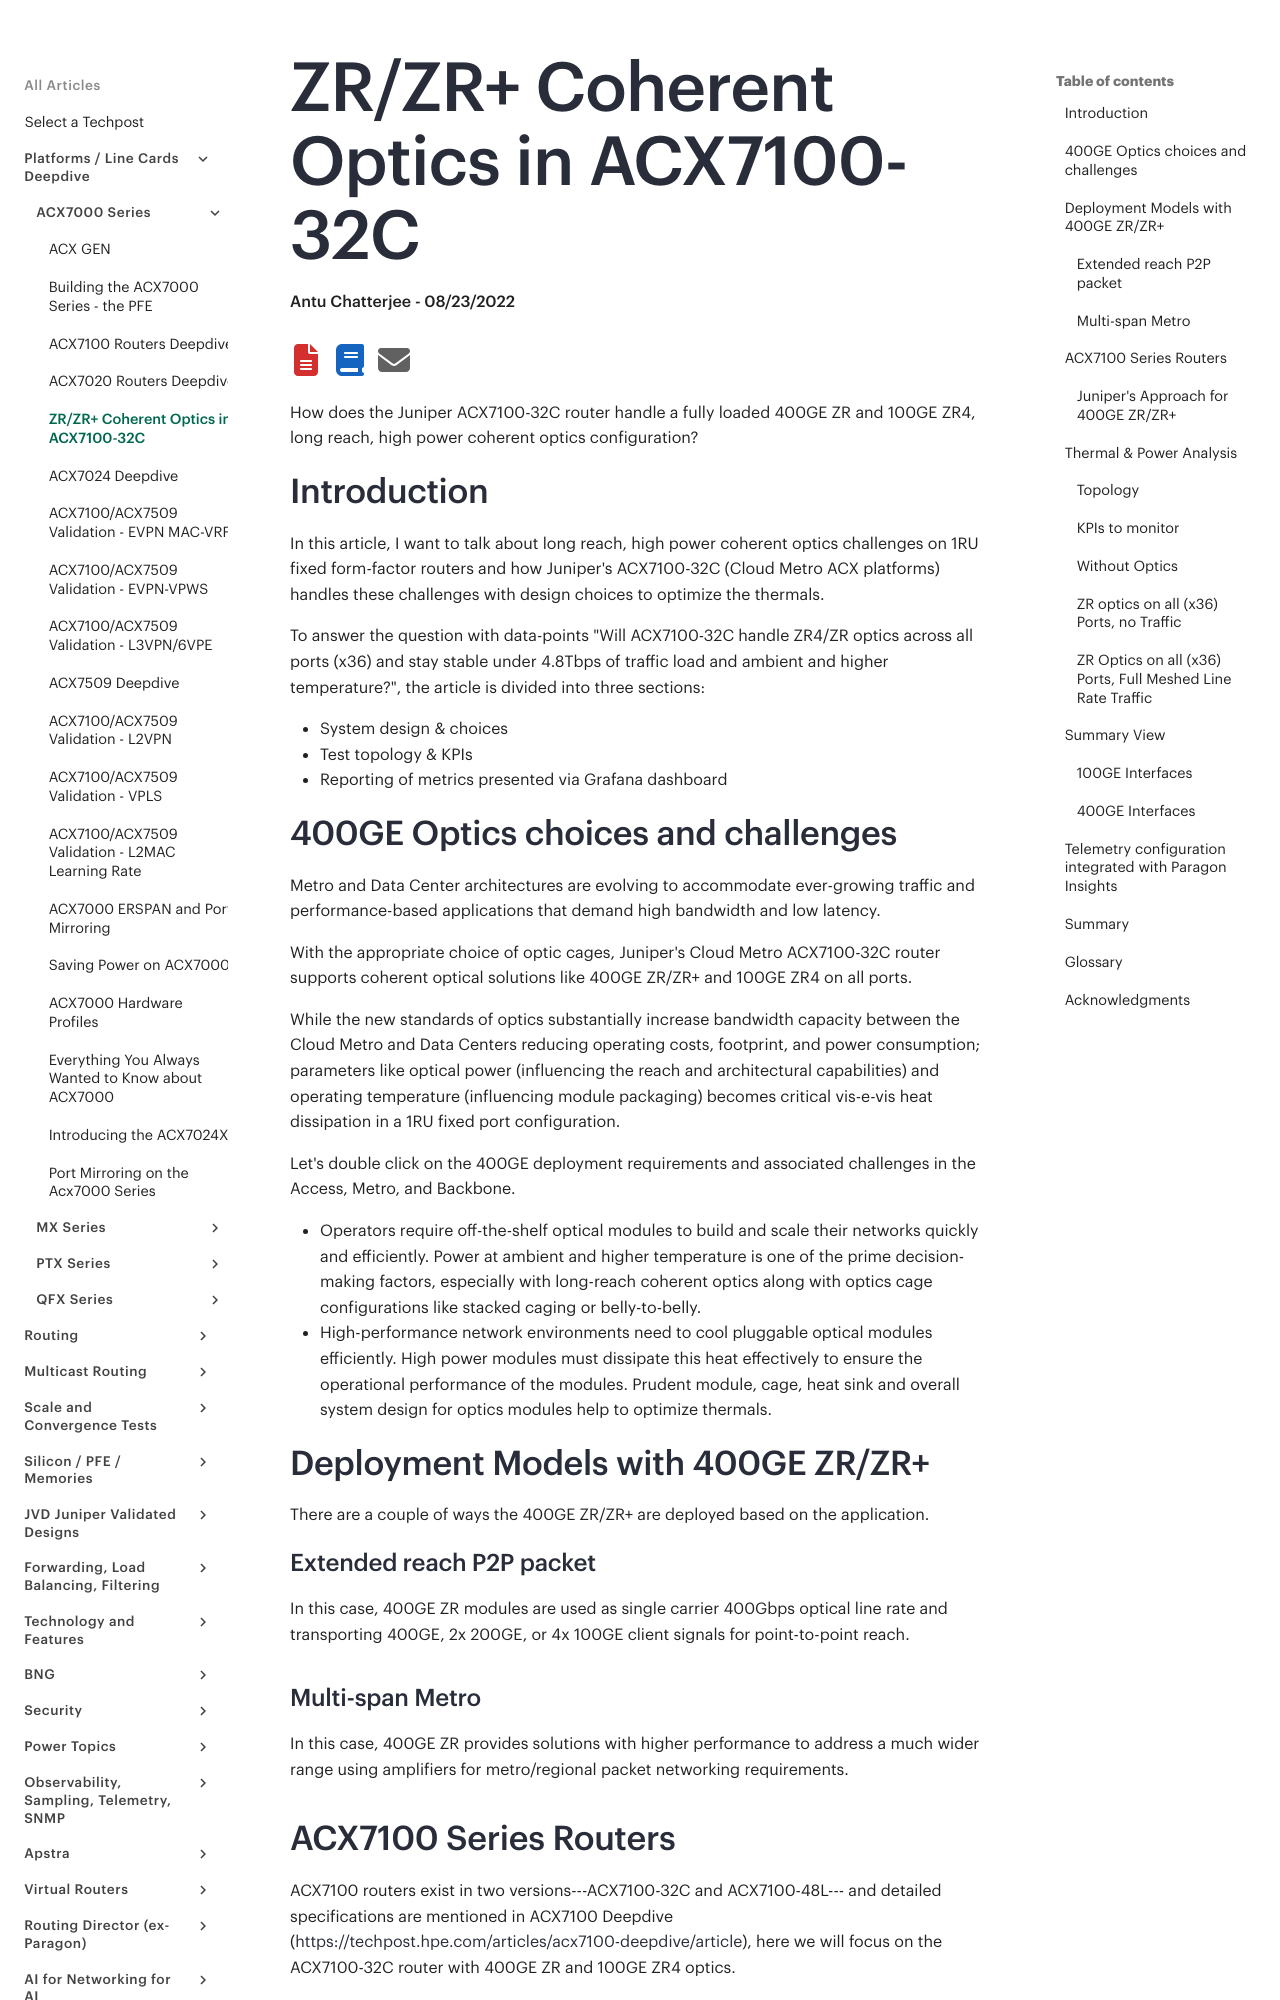

repository: Juniper/techpost · page: articles/zr-optics-in-acx7100-32c/article/index.html · generator: mkdocs

# ZR/ZR+ Coherent Optics in ACX7100-32C

**Antu Chatterjee - 08/23/2022**

How does the Juniper ACX7100-32C router handle a fully loaded 400GE ZR and 100GE ZR4, long reach, high power coherent optics configuration?

## Introduction

In this article, I want to talk about long reach, high power coherent optics challenges on 1RU fixed form-factor routers and how Juniper's ACX7100-32C (Cloud Metro ACX platforms) handles these challenges with design choices to optimize the thermals.

To answer the question with data-points "Will ACX7100-32C handle ZR4/ZR optics across all ports (x36) and stay stable under 4.8Tbps of traffic load and ambient and higher temperature?", the article is divided into three sections:

- System design & choices
- Test topology & KPIs
- Reporting of metrics presented via Grafana dashboard

## 400GE Optics choices and challenges

Metro and Data Center architectures are evolving to accommodate ever-growing traffic and performance-based applications that demand high bandwidth and low latency.

With the appropriate choice of optic cages, Juniper's Cloud Metro ACX7100-32C router supports coherent optical solutions like 400GE ZR/ZR+ and 100GE ZR4 on all ports.

While the new standards of optics substantially increase bandwidth capacity between the Cloud Metro and Data Centers reducing operating costs, footprint, and power consumption; parameters like optical power (influencing the reach and architectural capabilities) and operating temperature (influencing module packaging) becomes critical vis-e-vis heat dissipation in a 1RU fixed port configuration.

Let's double click on the 400GE deployment requirements and associated challenges in the Access, Metro, and Backbone.

- Operators require off-the-shelf optical modules to build and scale their networks quickly and efficiently.
Power at ambient and higher temperature is one of the prime decision-making factors, especially with long-reach coherent optics along with optics cage configurations like stacked caging or belly-to-belly.
- High-performance network environments need to cool pluggable optical modules efficiently.
High power modules must dissipate this heat effectively to ensure the operational performance of the modules. Prudent module, cage, heat sink and overall system design for optics modules help to optimize thermals.

## Deployment Models with 400GE ZR/ZR+

There are a couple of ways the 400GE ZR/ZR+ are deployed based on the application.

### Extended reach P2P packet

In this case, 400GE ZR modules are used as single carrier 400Gbps optical line rate and transporting 400GE, 2x 200GE, or 4x 100GE client signals for point-to-point reach.

![image](images/picture3.png)

### Multi-span Metro

In this case, 400GE ZR provides solutions with higher performance to address a much wider range using amplifiers for metro/regional packet networking requirements.

![image](images/picture4.png)

## ACX7100 Series Routers

ACX7100 routers exist in two versions---ACX7100-32C and ACX7100-48L--- and detailed specifications are mentioned in ACX7100 Deepdive ([https://techpost.hpe.com/articles/acx7100-deepdive/article](https://techpost.hpe.com/articles/acx7100-deepdive/article)), here we will focus on the ACX7100-32C router with 400GE ZR and 100GE ZR4 optics.

ACX7100-32C offers:

- Connectivity for 32x 100GE and 4x 400GE (via QSFP-DD connectors)
- Six fan trays, front to back, with 5+1 redundancy
- Two power supply modules (1200W-1600W), with 1+1 redundancy

![image](images/picture5.png)

![image](images/picture6.png)
